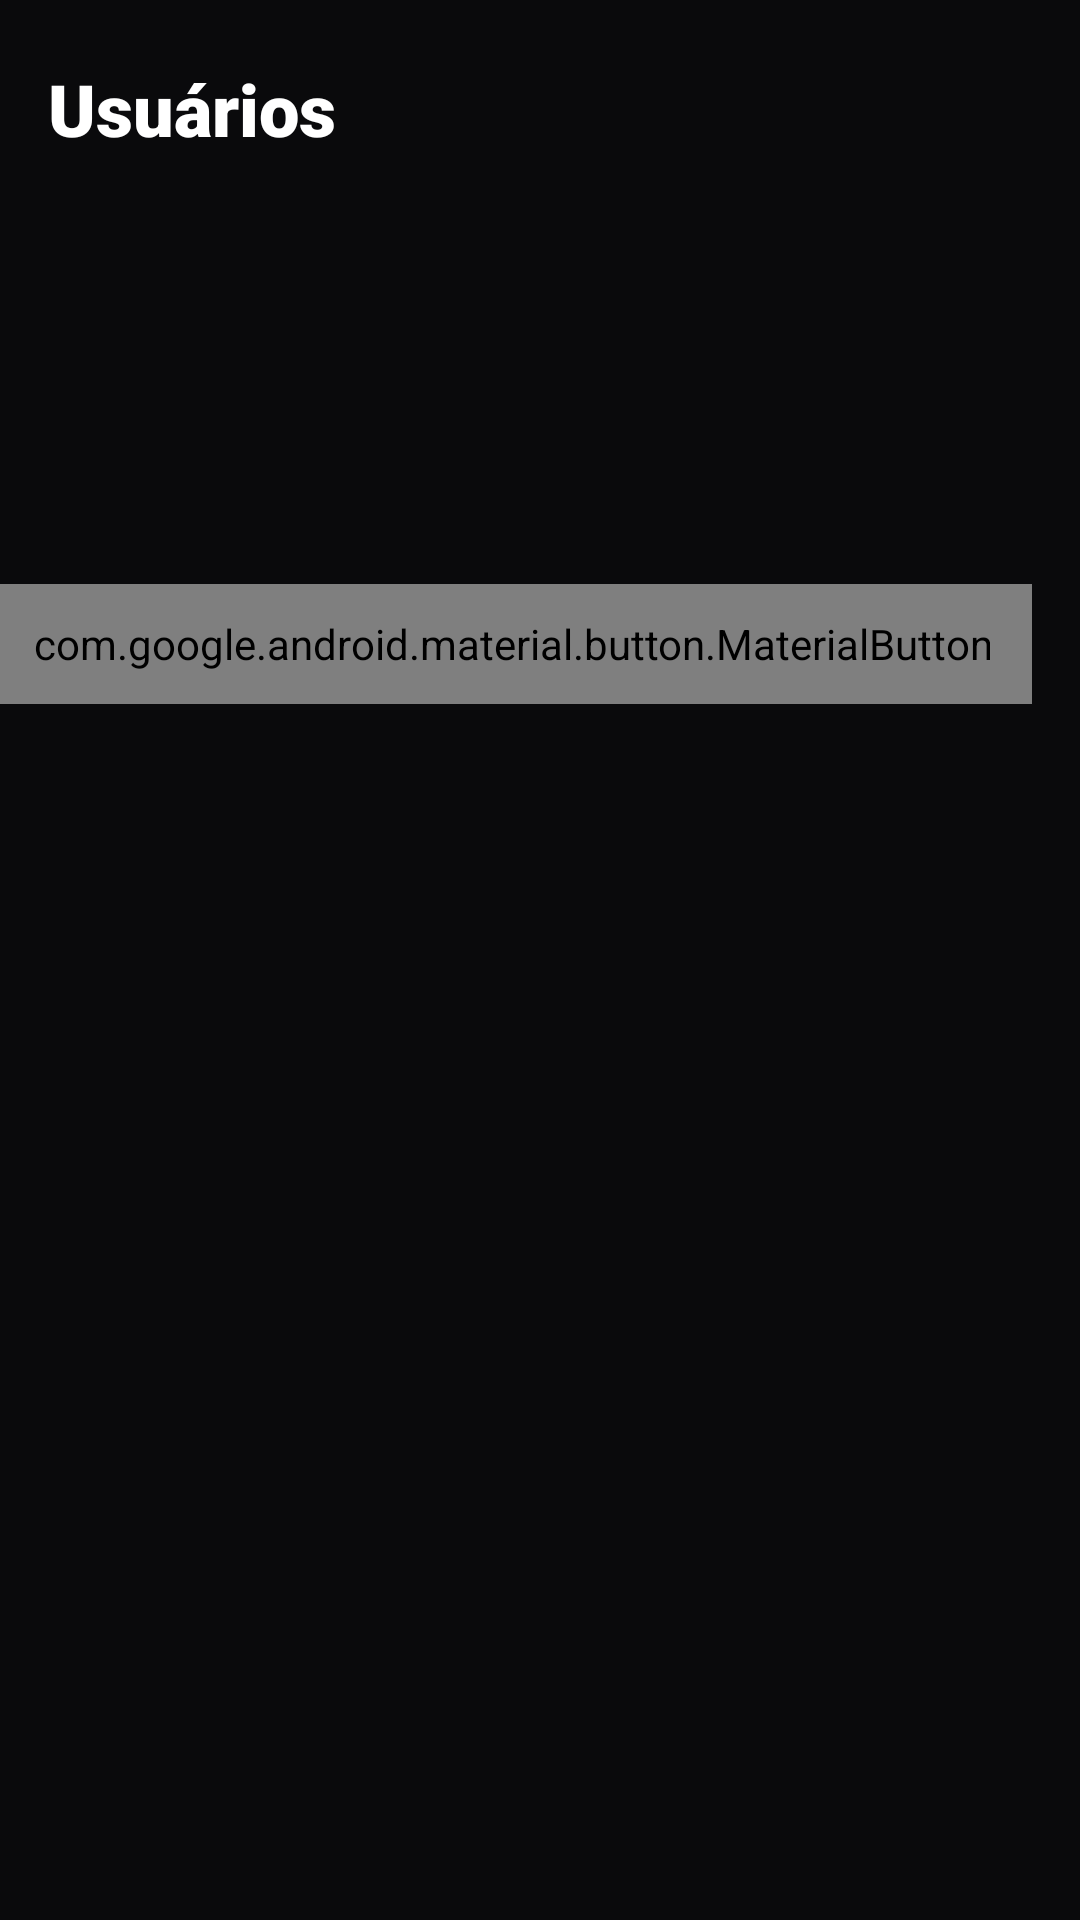

Android layout source for this screen:
<!-- AndroidManifest.xml: application theme Theme.AndroidServer -->
<!-- res/layout/fragment_users.xml -->
<?xml version="1.0" encoding="utf-8"?>
<androidx.constraintlayout.widget.ConstraintLayout xmlns:android="http://schemas.android.com/apk/res/android"
    xmlns:app="http://schemas.android.com/apk/res-auto"
    android:layout_width="match_parent"
    android:layout_height="match_parent"
    android:background="#0A0A0C">

    
    <TextView
        android:id="@+id/tvUsersTitle"
        android:layout_width="wrap_content"
        android:layout_height="wrap_content"
        android:layout_marginStart="16dp"
        android:layout_marginTop="20dp"
        android:fontFamily="sans-serif-black"
        android:text="Usuários"
        android:textColor="#FFFFFF"
        android:textSize="24sp"
        android:textStyle="bold"
        app:layout_constraintStart_toStartOf="parent"
        app:layout_constraintTop_toTopOf="parent" />

    <TextView
        android:id="@+id/tvUsersSubtitle"
        android:layout_width="0dp"
        android:layout_height="wrap_content"
        android:layout_marginStart="16dp"
        android:layout_marginTop="2dp"
        android:layout_marginEnd="8dp"
        android:fontFamily="sans-serif-medium"
        android:text="Gerenciamento de contas"
        android:textColor="#8E8E93"
        android:textSize="13sp"
        app:layout_constraintEnd_toStartOf="@+id/btnCreateUser"
        app:layout_constraintStart_toStartOf="parent"
        app:layout_constraintTop_toBottomOf="@+id/tvUsersTitle" />

    <com.google.android.material.button.MaterialButton
        android:id="@+id/btnCreateUser"
        android:layout_width="wrap_content"
        android:layout_height="40dp"
        android:layout_marginEnd="16dp"
        android:fontFamily="sans-serif-bold"
        android:paddingStart="14dp"
        android:paddingEnd="14dp"
        android:text="+ Novo"
        android:textColor="#FFFFFF"
        android:textSize="13sp"
        app:backgroundTint="#0A84FF"
        app:cornerRadius="10dp"
        app:layout_constraintBottom_toBottomOf="@+id/tvUsersSubtitle"
        app:layout_constraintEnd_toEndOf="parent"
        app:layout_constraintTop_toTopOf="@+id/tvUsersTitle" />

    <androidx.recyclerview.widget.RecyclerView
        android:id="@+id/rvUsers"
        android:layout_width="0dp"
        android:layout_height="0dp"
        android:layout_marginTop="14dp"
        android:clipToPadding="false"
        android:paddingStart="16dp"
        android:paddingEnd="16dp"
        android:paddingBottom="16dp"
        app:layout_constraintBottom_toBottomOf="parent"
        app:layout_constraintEnd_toEndOf="parent"
        app:layout_constraintStart_toStartOf="parent"
        app:layout_constraintTop_toBottomOf="@+id/tvUsersSubtitle" />

    <TextView
        android:id="@+id/tvEmptyUsers"
        android:layout_width="wrap_content"
        android:layout_height="wrap_content"
        android:text="Nenhum usuário cadastrado"
        android:textColor="#8E8E93"
        android:textSize="14sp"
        android:visibility="gone"
        app:layout_constraintBottom_toBottomOf="parent"
        app:layout_constraintEnd_toEndOf="parent"
        app:layout_constraintStart_toStartOf="parent"
        app:layout_constraintTop_toBottomOf="@+id/tvUsersSubtitle" />

</androidx.constraintlayout.widget.ConstraintLayout>
<!-- resources referenced by this layout -->
<resources>
  <style name="Theme.AndroidServer" parent="Base.Theme.AndroidServer" />
  <style name="Base.Theme.AndroidServer" parent="Theme.Material3.DayNight.NoActionBar">
          <item name="bottomNavigationStyle">@style/CustomBottomNavStyle</item>
      </style>
  <style name="CustomBottomNavStyle" parent="Widget.Material3.BottomNavigationView">
          <item name="itemActiveIndicatorStyle">@style/NoPillIndicator</item>
      </style>
  <style name="NoPillIndicator" parent="Widget.Material3.BottomNavigationView.ActiveIndicator">
          <item name="android:color">@android:color/transparent</item>
          <item name="android:width">0dp</item>
          <item name="android:height">0dp</item>
      </style>
</resources>
